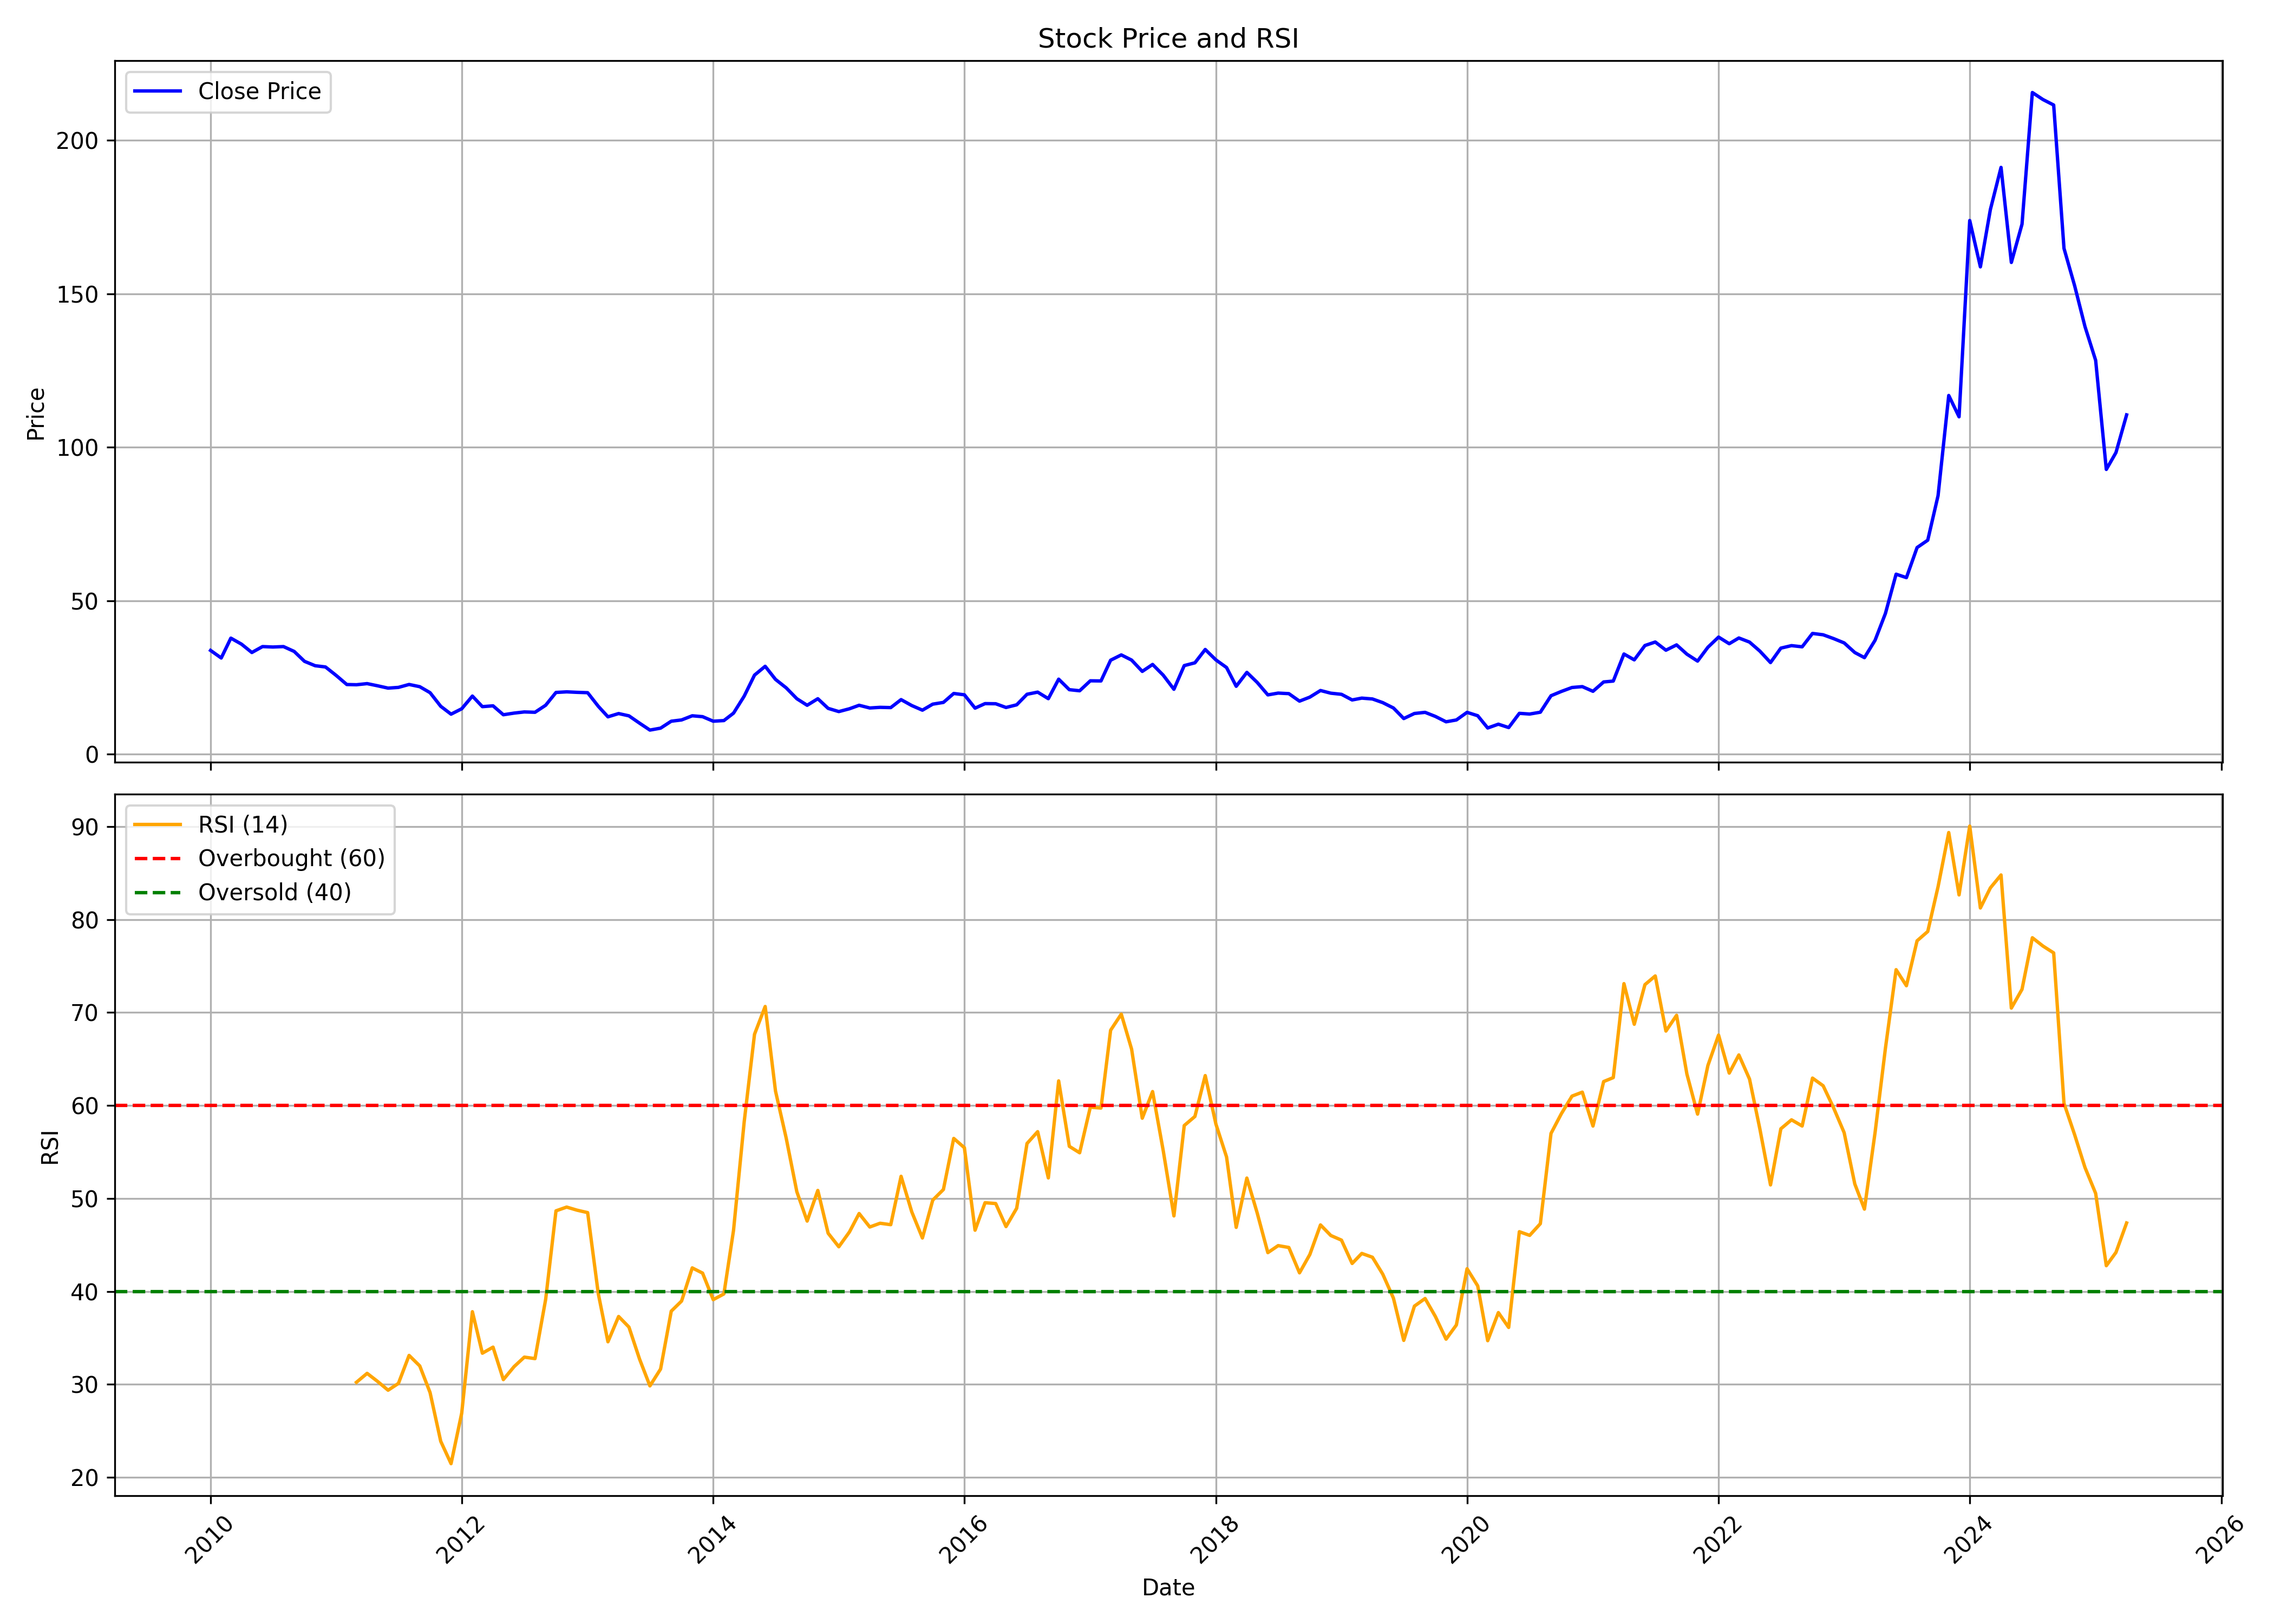

Values plotted in this chart, from the file beside it:
, Unnamed: 0, date, symbol, open, high, low, close, volume, rsi
0, 0, 2010-01-01, ELECTCAST, 35.66, 39.52, 31.44, 33.8, 17364628, 
1, 1, 2010-02-01, ELECTCAST, 33.59, 35.59, 31.23, 31.34, 6530271, 
2, 2, 2010-03-01, ELECTCAST, 31.34, 38.52, 31.34, 37.81, 14447298, 
3, 3, 2010-04-01, ELECTCAST, 38.2, 40.09, 34.48, 35.84, 16063547, 
4, 4, 2010-05-01, ELECTCAST, 36.09, 36.91, 27.16, 33.12, 8371331, 
5, 5, 2010-06-01, ELECTCAST, 33.12, 36.02, 29.16, 35.05, 8188581, 
6, 6, 2010-07-01, ELECTCAST, 34.84, 36.63, 33.16, 34.91, 8158827, 
7, 7, 2010-08-01, ELECTCAST, 36.26, 40, 34.39, 35.05, 17063275, 
8, 8, 2010-09-01, ELECTCAST, 35.31, 41.07, 33.4, 33.48, 13661654, 
9, 9, 2010-10-01, ELECTCAST, 33.88, 35.93, 28.97, 30.25, 10060911, 
10, 10, 2010-11-01, ELECTCAST, 30.8, 32.49, 26.03, 28.82, 5450973, 
11, 11, 2010-12-01, ELECTCAST, 28.67, 30.07, 25.67, 28.42, 2604492, 
12, 12, 2011-01-01, ELECTCAST, 28.31, 31.79, 24.97, 25.67, 3794052, 
13, 13, 2011-02-01, ELECTCAST, 25.81, 25.92, 21.63, 22.7, 2181443, 
14, 14, 2011-03-01, ELECTCAST, 22.59, 24.46, 21.93, 22.62, 3125413, 30.22
15, 15, 2011-04-01, ELECTCAST, 22.88, 25.78, 22.62, 22.99, 4493697, 31.18
16, 16, 2011-05-01, ELECTCAST, 23.28, 23.54, 21.27, 22.29, 3047055, 30.32
17, 17, 2011-06-01, ELECTCAST, 22.26, 22.99, 20.9, 21.52, 2654138, 29.37
18, 18, 2011-07-01, ELECTCAST, 22.29, 22.91, 20.69, 21.76, 6005026, 30.1
19, 19, 2011-08-01, ELECTCAST, 21.76, 24.93, 20.96, 22.72, 7280452, 33.11
20, 20, 2011-09-01, ELECTCAST, 22.72, 24.02, 21.57, 21.99, 4977584, 31.98
21, 21, 2011-10-01, ELECTCAST, 22.1, 22.33, 19.77, 20.04, 1991967, 29.11
22, 22, 2011-11-01, ELECTCAST, 20.61, 20.96, 15.3, 15.6, 2051321, 23.87
23, 23, 2011-12-01, ELECTCAST, 16.06, 16.25, 11.82, 13.04, 2918211, 21.47
24, 24, 2012-01-01, ELECTCAST, 13, 15.22, 12.39, 14.8, 8320052, 26.91
25, 25, 2012-02-01, ELECTCAST, 15.37, 21.99, 14.76, 18.93, 10425503, 37.81
26, 26, 2012-03-01, ELECTCAST, 19.31, 19.31, 13.92, 15.49, 2993028, 33.35
27, 27, 2012-04-01, ELECTCAST, 15.83, 18.2, 15.33, 15.76, 3181715, 34
28, 28, 2012-05-01, ELECTCAST, 15.72, 17.02, 12.62, 12.85, 2638474, 30.51
29, 29, 2012-06-01, ELECTCAST, 13.61, 13.77, 12.81, 13.38, 3031748, 31.89
30, 30, 2012-07-01, ELECTCAST, 13.19, 16.48, 13.19, 13.77, 5587617, 32.93
31, 31, 2012-08-01, ELECTCAST, 13.61, 15.22, 13.46, 13.65, 2242967, 32.76
32, 32, 2012-09-01, ELECTCAST, 14.14, 16.62, 13.04, 15.95, 3335661, 39.15
33, 33, 2012-10-01, ELECTCAST, 15.75, 20.43, 15.32, 20.11, 12000223, 48.66
34, 34, 2012-11-01, ELECTCAST, 20.43, 23.1, 18.93, 20.31, 8998141, 49.07
35, 35, 2012-12-01, ELECTCAST, 20.19, 21.65, 17.95, 20.15, 12329021, 48.73
36, 36, 2013-01-01, ELECTCAST, 20.55, 22.39, 18.23, 20.03, 12457798, 48.47
37, 37, 2013-02-01, ELECTCAST, 20.23, 20.55, 15.2, 15.6, 7718176, 39.74
38, 38, 2013-03-01, ELECTCAST, 15.6, 16.11, 11.47, 12.18, 5281208, 34.58
39, 39, 2013-04-01, ELECTCAST, 12.77, 13.95, 12.18, 13.24, 2491709, 37.3
40, 40, 2013-05-01, ELECTCAST, 13.24, 14.89, 12.41, 12.49, 5115519, 36.16
41, 41, 2013-06-01, ELECTCAST, 12.49, 12.57, 9.664, 10.1, 2673490, 32.7
42, 42, 2013-07-01, ELECTCAST, 10.96, 11.12, 7.817, 7.857, 3192166, 29.83
43, 43, 2013-08-01, ELECTCAST, 8.132, 9.821, 7.621, 8.485, 2888705, 31.64
44, 44, 2013-09-01, ELECTCAST, 8.902, 11.45, 8.081, 10.75, 2424794, 37.87
45, 45, 2013-10-01, ELECTCAST, 10.87, 12.1, 10.62, 11.16, 2713843, 38.95
46, 46, 2013-11-01, ELECTCAST, 11.08, 12.8, 11.08, 12.51, 3085152, 42.52
47, 47, 2013-12-01, ELECTCAST, 12.63, 13.46, 11.69, 12.22, 6719618, 41.96
48, 48, 2014-01-01, ELECTCAST, 12.39, 12.72, 10.71, 10.75, 5204011, 39.11
49, 49, 2014-02-01, ELECTCAST, 10.67, 12.22, 10.5, 10.95, 2490822, 39.72
50, 50, 2014-03-01, ELECTCAST, 10.95, 14.19, 10.87, 13.37, 3784678, 46.56
51, 51, 2014-04-01, ELECTCAST, 13.13, 21.66, 13.13, 18.91, 14369378, 58.24
52, 52, 2014-05-01, ELECTCAST, 18.91, 28.63, 17.35, 25.76, 22974815, 67.66
53, 53, 2014-06-01, ELECTCAST, 26.05, 30.31, 23.63, 28.63, 27006184, 70.64
54, 54, 2014-07-01, ELECTCAST, 28.88, 29.54, 23.14, 24.37, 14146660, 61.55
55, 55, 2014-08-01, ELECTCAST, 24.12, 25.97, 20.51, 21.62, 15611533, 56.5
56, 56, 2014-09-01, ELECTCAST, 22.22, 24.87, 16.06, 18.07, 15195868, 50.72
57, 57, 2014-10-01, ELECTCAST, 18.07, 18.41, 15.72, 15.93, 6588039, 47.56
58, 58, 2014-11-01, ELECTCAST, 16.27, 18.53, 15.93, 18.07, 10794655, 50.86
59, 59, 2014-12-01, ELECTCAST, 18.2, 18.45, 12.66, 14.93, 11449616, 46.25
... 124 more rows
